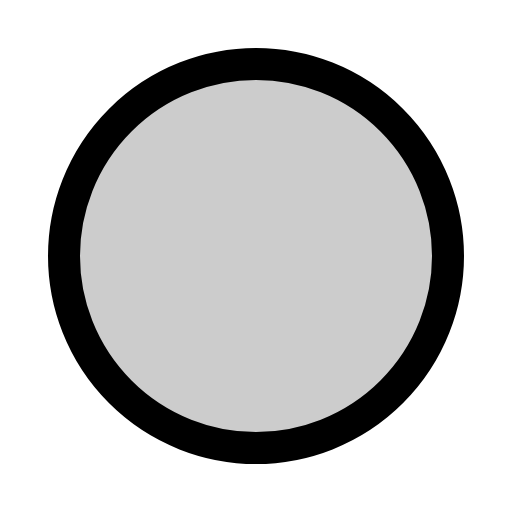
t = 0.00 s
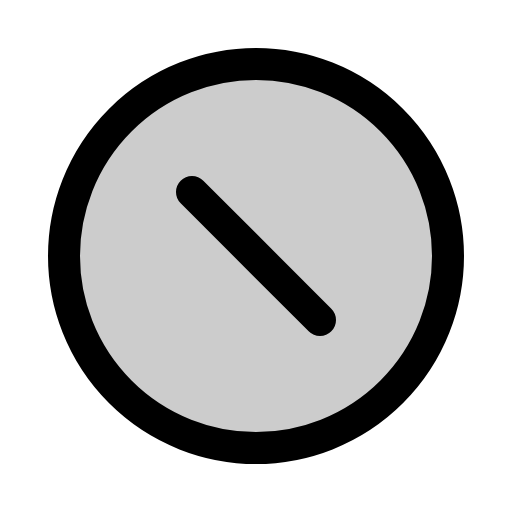
t = 0.68 s
t = 1.05 s: frame unchanged from t = 0.68 s, image omitted
t = 1.80 s: frame unchanged from t = 0.68 s, image omitted
t = 2.18 s: frame unchanged from t = 0.68 s, image omitted
t = 2.93 s: frame unchanged from t = 0.68 s, image omitted

The animated SVG that drew these frames (rendered in a browser with its animation timeline set to each time). Animation: 1 CSS @keyframes rule; one cycle of 3.30 s, repeats indefinitely.

<svg xmlns="http://www.w3.org/2000/svg" viewBox="0 0 256 256">
  <style>
    .draw-line {
      stroke-dasharray: 2000;
      stroke-dashoffset: 0;
    }
    svg:hover .draw-line {
      animation: phosphor-draw-in 3s ease-in-out infinite alternate;
    }
    @keyframes phosphor-draw-in {
      0%   { stroke-dashoffset: 2000; }
      50%  { stroke-dashoffset: 0; }
      100% { stroke-dashoffset: 0; }
    }
  </style><rect width="256" height="256" fill="none"/><circle cx="128" cy="128" r="96" opacity="0.2"/><line x1="96" y1="96" x2="160" y2="160" fill="none" stroke="currentColor" stroke-linecap="round" stroke-linejoin="round" stroke-width="16" class="draw-line" pathLength="1" style="animation-delay: 0s"/><circle cx="128" cy="128" r="96" fill="none" stroke="currentColor" stroke-miterlimit="10" stroke-width="16" class="draw-line" pathLength="1" style="animation-delay: 0.3s"/></svg>
